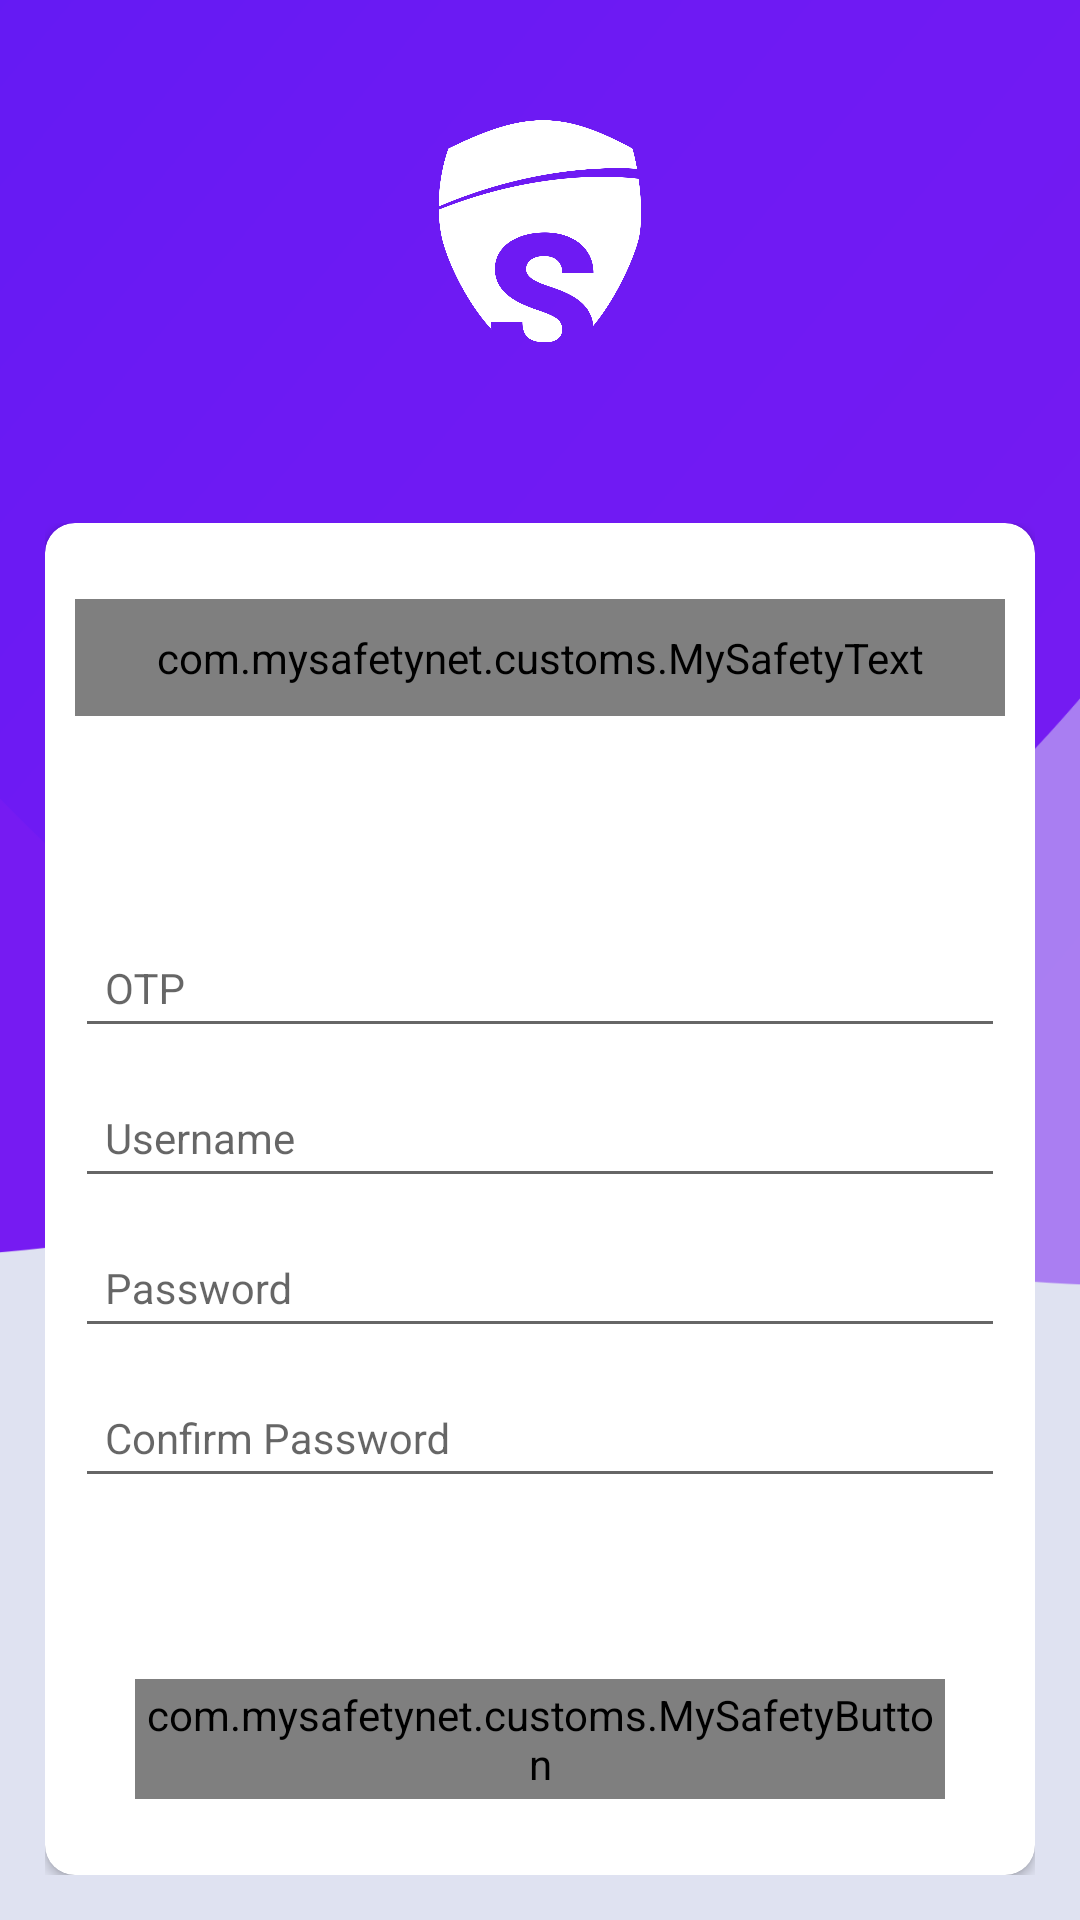

Android layout source for this screen:
<!-- AndroidManifest.xml: activity theme AppTheme.NoActionBar -->
<!-- res/layout/activity_child_update_password.xml -->
<?xml version="1.0" encoding="utf-8"?>
<LinearLayout xmlns:android="http://schemas.android.com/apk/res/android"
    xmlns:app="http://schemas.android.com/apk/res-auto"
    xmlns:tools="http://schemas.android.com/tools"
    android:layout_width="match_parent"
    android:layout_height="match_parent"
    android:background="@drawable/inner_screen_bg"
    tools:context=".activities.ChildUpdatePasswordActivity">

    <LinearLayout
        android:layout_width="match_parent"
        android:layout_height="match_parent"
        android:orientation="vertical"
        android:weightSum="1">

        <LinearLayout
            android:layout_width="match_parent"
            android:layout_height="0dp"
            android:layout_margin="40dp"
            android:layout_weight="0.15">

            <ImageView
                android:layout_width="wrap_content"
                android:layout_height="wrap_content"
                android:src="@drawable/logo_white" />

        </LinearLayout>

        <LinearLayout
            android:layout_width="match_parent"
            android:layout_height="0dp"
            android:layout_margin="15dp"
            android:layout_weight="0.85">

            <android.support.v7.widget.CardView
                android:layout_width="match_parent"
                android:layout_height="match_parent"
                app:cardBackgroundColor="@android:color/white"
                app:cardCornerRadius="10dp">

                <LinearLayout
                    android:layout_width="match_parent"
                    android:layout_height="match_parent"
                    android:layout_marginStart="10dp"
                    android:layout_marginEnd="10dp"
                    android:orientation="vertical"
                    android:weightSum="1">

                    <LinearLayout
                        android:gravity="center"
                        android:layout_width="match_parent"
                        android:layout_height="0dp"
                        android:layout_weight="0.2">

                        <com.mysafetynet.customs.MySafetyText
                            style="@style/HeadingTextStyle"
                            android:layout_width="match_parent"
                            android:layout_height="wrap_content"
                            android:gravity="center"
                            android:text="UPDATE PASSWORD "
                            android:textColor="@color/childLogin"
                            app:fontName="Raleway Bold.ttf" />
                    </LinearLayout>

                    <LinearLayout
                        android:gravity="center"
                        android:layout_width="match_parent"
                        android:layout_height="0dp"
                        android:layout_weight="0.6"
                        android:orientation="vertical">

                        <android.support.design.widget.TextInputLayout
                            android:layout_width="match_parent"
                            android:layout_height="wrap_content">

                            <android.support.design.widget.TextInputEditText
                                android:layout_width="match_parent"
                                style="@style/TextStyle"
                                android:inputType="number"
                                android:id="@+id/edtOtp"
                                android:imeOptions="actionNext"
                                android:layout_height="wrap_content"
                                android:hint="OTP" />
                        </android.support.design.widget.TextInputLayout>
                        <android.support.design.widget.TextInputLayout
                            android:layout_width="match_parent"
                            android:layout_height="wrap_content">

                            <android.support.design.widget.TextInputEditText
                                android:layout_width="match_parent"
                                style="@style/TextStyle"
                                android:inputType="text"
                                android:id="@+id/edtUsername"
                                android:imeOptions="actionNext"
                                android:layout_height="wrap_content"
                                android:hint="Username" />
                        </android.support.design.widget.TextInputLayout>
                        <android.support.design.widget.TextInputLayout
                            android:layout_width="match_parent"
                            android:layout_height="wrap_content">

                            <android.support.design.widget.TextInputEditText
                                android:layout_width="match_parent"
                                style="@style/TextStyle"
                                android:inputType="textPassword"
                                android:id="@+id/edtPassword"
                                android:imeOptions="actionNext"
                                android:layout_height="wrap_content"
                                android:hint="Password" />
                        </android.support.design.widget.TextInputLayout>

                        <android.support.design.widget.TextInputLayout
                            android:layout_width="match_parent"

                            android:layout_height="wrap_content">

                            <android.support.design.widget.TextInputEditText
                                style="@style/TextStyle"
                                android:id="@+id/edtConfPassword"
                                android:inputType="textPassword"
                                android:layout_width="match_parent"
                                android:imeOptions="actionDone"
                                android:layout_height="wrap_content"
                                android:hint="Confirm Password" />
                        </android.support.design.widget.TextInputLayout>
                    </LinearLayout>

                    <LinearLayout
                        android:gravity="center"
                        android:layout_width="match_parent"
                        android:layout_height="0dp"
                        android:layout_weight="0.2">

                        <com.mysafetynet.customs.MySafetyButton
                            android:id="@+id/btChildLogin"
                            android:layout_width="match_parent"
                            android:layout_height="40dp"
                            android:layout_margin="20dp"
                            android:background="@drawable/button"
                            android:gravity="center"
                            android:text="@string/submit"
                            android:textColor="@android:color/white"
                            app:fontButtonName="Raleway.ttf" />
                    </LinearLayout>

                </LinearLayout>
            </android.support.v7.widget.CardView>

        </LinearLayout>

    </LinearLayout>
</LinearLayout>
<!-- resources referenced by this layout -->
<resources>
  <color name="childLogin">#3E44F2</color>
  <!-- drawable button: png bitmap (drawable-nodpi, 7431 bytes) -->
  <!-- drawable inner_screen_bg: png bitmap (drawable-nodpi, 39911 bytes) -->
  <!-- drawable logo_white: png bitmap (drawable-nodpi, 38437 bytes) -->
  <string name="submit">SUBMIT</string>
  <style name="HeadingTextStyle">
          <item name="android:padding">10dp</item>
          <item name="android:color">@color/colorForgot</item>
          <item name="android:textSize">18sp</item>
          <item name="android:textColorHint">@color/colorHint</item>
      </style>
  <style name="TextStyle">
          <item name="android:padding">10dp</item>
          <item name="android:color">@color/colorForgot</item>
          <item name="android:textSize">14sp</item>
          <item name="android:textColorHint">@color/colorHint</item>
      </style>
  <style name="AppTheme.NoActionBar">
          <item name="windowActionBar">false</item>
          <item name="windowNoTitle">true</item>
      </style>
  <color name="colorForgot">#772FE0</color>
  <color name="colorHint">#222222</color>
</resources>
